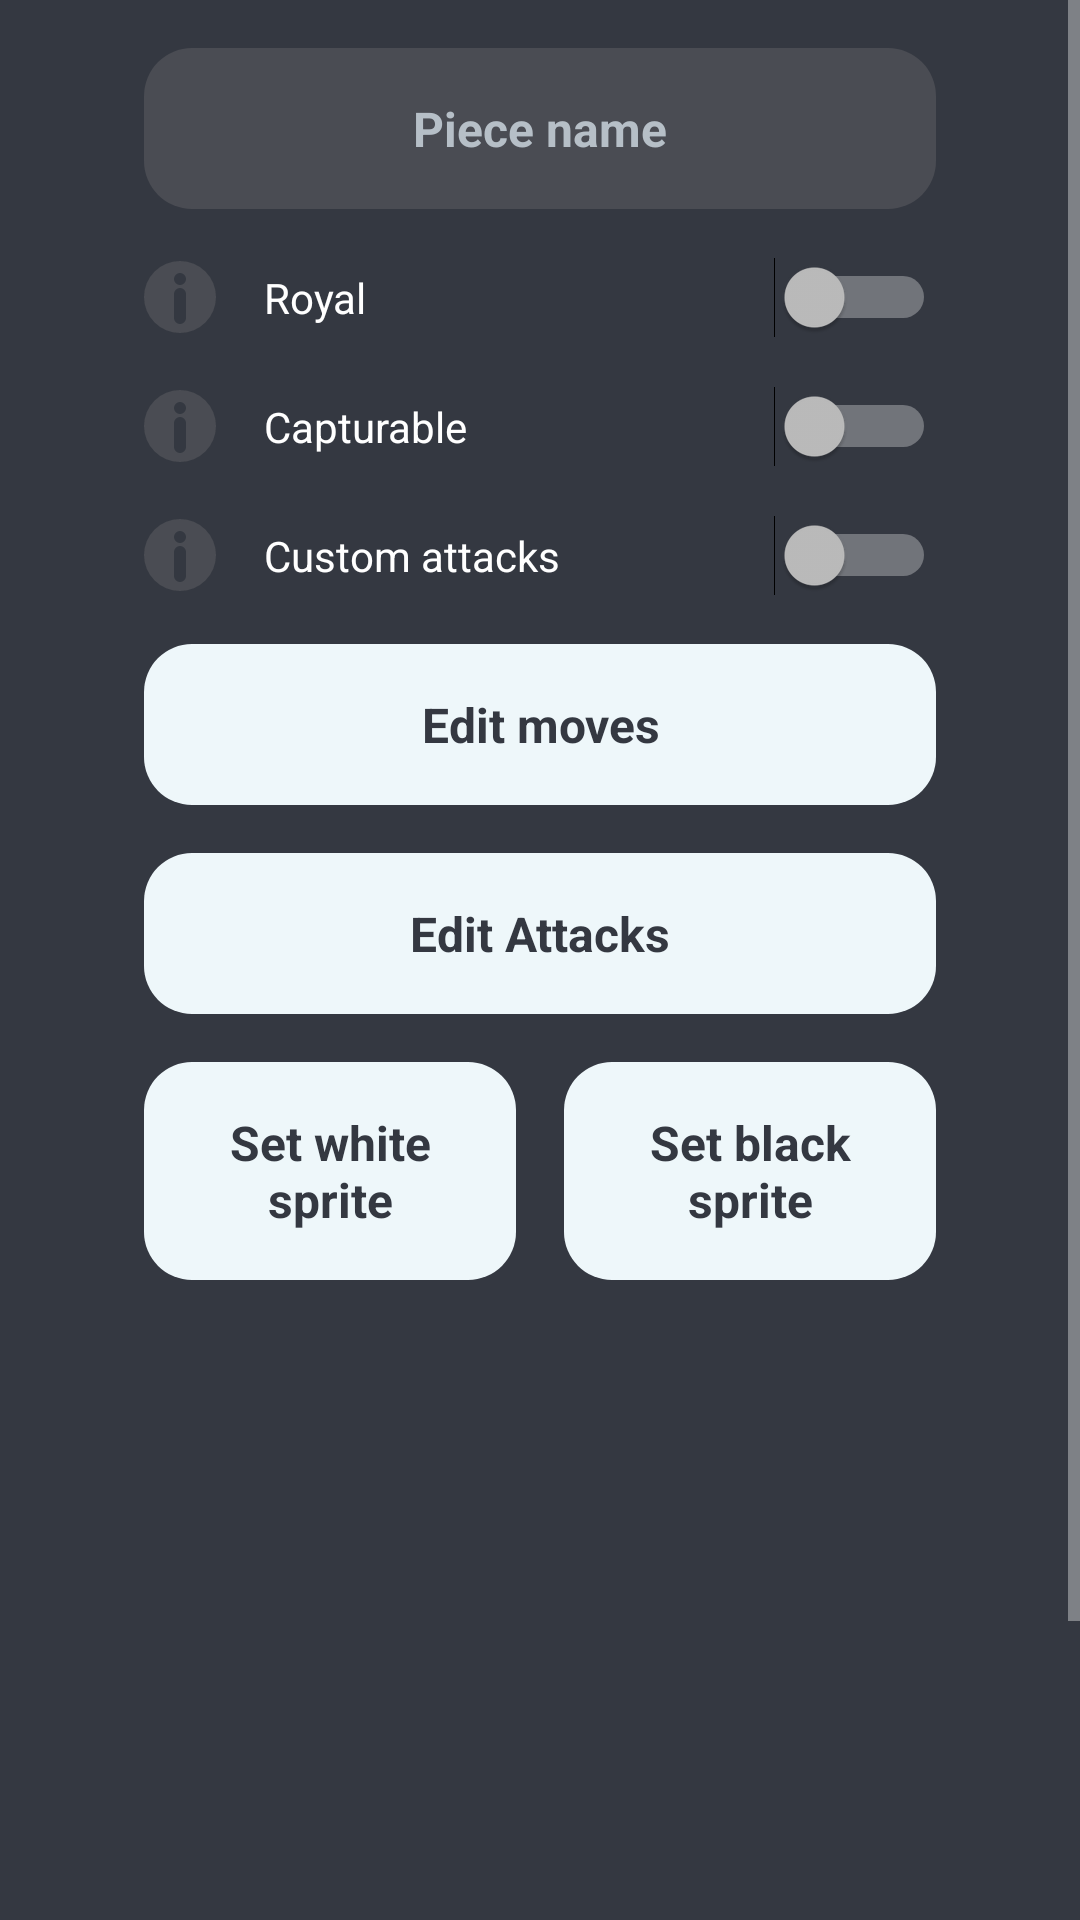

Layout XML and referenced resources for this Android screen:
<!-- AndroidManifest.xml: application theme AppTheme -->
<!-- res/layout/activity_piece_editor.xml -->
<?xml version="1.0" encoding="utf-8"?>
<ScrollView xmlns:android="http://schemas.android.com/apk/res/android"
	xmlns:tools="http://schemas.android.com/tools"
	android:layout_width="match_parent"
	android:layout_height="match_parent"
	tools:context=".activity.PieceEditorActivity">
	
	<LinearLayout
		android:layout_width="match_parent"
		android:layout_height="wrap_content"
		android:orientation="vertical">
		
		<LinearLayout style="@style/SettingList">
			
			<EditText
				android:id="@+id/piece_name"
				style="@style/Default"
				android:autofillHints="name"
				android:hint="@string/piece_name"
				android:inputType="text"
				tools:targetApi="O" />
			
			<LinearLayout
				android:layout_width="match_parent"
				android:layout_height="wrap_content"
				android:orientation="vertical">
				
				<LinearLayout
					android:layout_width="match_parent"
					android:layout_height="wrap_content"
					android:gravity="center_vertical">
					
					<ImageButton
						style="@style/Default"
						android:layout_width="wrap_content"
						android:background="@null"
						android:contentDescription="@string/hint"
						android:onClick="showRoyalHint"
						android:src="@drawable/hint" />
					
					<Switch
						android:id="@+id/royal"
						style="@style/Default"
						android:text="@string/royal" />
				</LinearLayout>
				
				<TextView
					android:id="@+id/royal_hint"
					style="@style/Hint"
					android:text="@string/royal_hint"
					android:visibility="gone" />
			</LinearLayout>
			
			<LinearLayout
				android:layout_width="match_parent"
				android:layout_height="wrap_content"
				android:orientation="vertical">
				
				<LinearLayout
					android:layout_width="match_parent"
					android:layout_height="wrap_content"
					android:gravity="center_vertical">
					
					<ImageButton
						style="@style/Default"
						android:layout_width="wrap_content"
						android:background="@null"
						android:contentDescription="@string/hint"
						android:onClick="showCapturableHint"
						android:src="@drawable/hint" />
					
					<Switch
						android:id="@+id/capturable"
						style="@style/Default"
						android:text="@string/capturable" />
				</LinearLayout>
				
				<TextView
					android:id="@+id/capturable_hint"
					style="@style/Hint"
					android:text="@string/capturable_hint"
					android:visibility="gone" />
			</LinearLayout>
			
			<LinearLayout
				android:layout_width="match_parent"
				android:layout_height="wrap_content"
				android:orientation="vertical">
				
				<LinearLayout
					android:layout_width="match_parent"
					android:layout_height="wrap_content"
					android:gravity="center_vertical">
					
					<ImageButton
						style="@style/Default"
						android:layout_width="wrap_content"
						android:background="@null"
						android:contentDescription="@string/hint"
						android:onClick="showCustomAttacksHint"
						android:src="@drawable/hint" />
					
					<Switch
						android:id="@+id/custom_attacks"
						style="@style/Default"
						android:text="@string/custom_attacks" />
				</LinearLayout>
				
				<TextView
					android:id="@+id/custom_attacks_hint"
					style="@style/Hint"
					android:text="@string/custom_attacks_hint"
					android:visibility="gone" />
			</LinearLayout>
			
			<Button
				style="@style/Default"
				android:onClick="setMoves"
				android:text="@string/edit_moves" />
			
			<Button
				android:id="@+id/attacks"
				style="@style/Default"
				android:onClick="setAttacks"
				android:text="@string/edit_attacks" />
			
			<LinearLayout
				android:layout_width="match_parent"
				android:layout_height="wrap_content"
				android:baselineAligned="false"
				android:orientation="horizontal">
				
				<LinearLayout
					android:layout_width="0dp"
					android:layout_height="wrap_content"
					android:layout_weight="1"
					android:orientation="vertical">
					
					<Button
						style="@style/Default"
						android:onClick="setLightImage"
						android:text="@string/set_white_sprite" />
					
					<ImageView
						android:id="@+id/light_image"
						style="@style/Image"
						android:contentDescription="@string/white_sprite" />
				
				</LinearLayout>
				
				<LinearLayout
					android:layout_width="0dp"
					android:layout_height="wrap_content"
					android:layout_weight="1"
					android:orientation="vertical">
					
					<Button
						style="@style/Default"
						android:onClick="setDarkImage"
						android:text="@string/set_black_sprite" />
					
					<ImageView
						android:id="@+id/dark_image"
						style="@style/Image"
						android:contentDescription="@string/black_sprite" />
				
				</LinearLayout>
			</LinearLayout>
			
			<LinearLayout
				android:layout_width="match_parent"
				android:layout_height="wrap_content"
				android:orientation="horizontal">
				
				<TextView
					style="@style/Default"
					android:layout_weight="1"
					android:text="@string/value"
					android:textAlignment="textStart" />
				
				<TextView
					android:id="@+id/value"
					style="@style/Default"
					android:layout_weight="1"
					android:textAlignment="textEnd" />
			
			</LinearLayout>
			
			<Button
				style="@style/Default"
				android:onClick="save"
				android:text="@string/save_piece" />
		</LinearLayout>
	</LinearLayout>
</ScrollView>
<!-- resources referenced by this layout -->
<resources>
  <string name="black_sprite">Black sprite</string>
  <string name="capturable">Capturable</string>
  <string name="capturable_hint">Turning this off will make it impossible for other pieces to capture this piece. A royal piece must be capturable.</string>
  <string name="custom_attacks">Custom attacks</string>
  <string name="custom_attacks_hint">Enabling this setting will allow you to specify the capturing moves of this piece separately from its normal moves. By default, these are the same.</string>
  <string name="edit_attacks">Edit Attacks</string>
  <string name="edit_moves">Edit moves</string>
  <string name="hint">i</string>
  <string name="piece_name">Piece name</string>
  <string name="royal">Royal</string>
  <string name="royal_hint">Royal pieces, such as a regular king, are important: you lose as soon as you fail to protect one of them.</string>
  <string name="save_piece">Save Piece</string>
  <string name="set_black_sprite">Set black sprite</string>
  <string name="set_white_sprite">Set white sprite</string>
  <string name="value">Value</string>
  <string name="white_sprite">White sprite</string>
  <style name="Default">
  		<item name="android:layout_width">match_parent</item>
  		<item name="android:layout_height">wrap_content</item>
  		<item name="android:layout_margin">8dp</item>
  	</style>
  <style name="Hint" parent="Default">
  		<item name="android:background">@drawable/light_black_panel</item>
  		<item name="android:textSize">16sp</item>
  		<item name="android:textStyle">italic</item>
  	</style>
  <style name="Image" parent="Default">
  		<item name="android:layout_height">192dp</item>
  	</style>
  <style name="SettingList" parent="Default">
  		<item name="android:orientation">vertical</item>
  		<item name="android:paddingStart">32dp</item>
  		<item name="android:paddingEnd">32dp</item>
  	</style>
  <!-- drawable light_black_panel (drawable) -->
  <?xml version="1.0" encoding="utf-8"?>
  <shape xmlns:android="http://schemas.android.com/apk/res/android"
  	android:shape="rectangle">
  	<solid android:color="@color/dark"/>
  	<corners android:radius="16dp" />
  	<padding
  		android:bottom="16dp"
  		android:left="16dp"
  		android:right="16dp"
  		android:top="16dp" />
  </shape>
  <color name="very_dark">#343841</color>
  <style name="TextStyle" parent="android:Widget.TextView">
  		<item name="android:textAlignment">center</item>
  		<item name="android:textColor">@color/very_light</item>
  		<item name="android:textSize">16sp</item>
  	</style>
  <style name="ButtonStyle" parent="android:Widget.Button">
  		<item name="android:background">@drawable/button</item>
  		<item name="android:padding">16dp</item>
  		<item name="android:textAlignment">center</item>
  		<item name="android:textColor">@color/very_dark</item>
  		<item name="android:textSize">16sp</item>
  		<item name="android:textStyle">bold</item>
  	</style>
  <style name="SwitchStyle" parent="TextAppearance.AppCompat.Widget.Switch">
  	
  	</style>
  <color name="dark">#4a4c53</color>
  <color name="very_light">#eef7fa</color>
  <color name="light">#b6bfc7</color>
  <!-- drawable dark_panel (drawable) -->
  <?xml version="1.0" encoding="utf-8"?>
  <shape xmlns:android="http://schemas.android.com/apk/res/android"
  	android:shape="rectangle">
  	<solid android:color="@color/light"/>
  	<corners android:radius="16dp" />
  	<padding
  		android:bottom="16dp"
  		android:left="16dp"
  		android:right="16dp"
  		android:top="16dp" />
  </shape>
  <!-- drawable panel (drawable) -->
  <?xml version="1.0" encoding="utf-8"?>
  <shape xmlns:android="http://schemas.android.com/apk/res/android"
  	android:shape="rectangle">
  	<solid android:color="@color/very_light"/>
  	<corners android:radius="16dp" />
  	<padding
  		android:bottom="16dp"
  		android:left="16dp"
  		android:right="16dp"
  		android:top="16dp" />
  </shape>
</resources>
